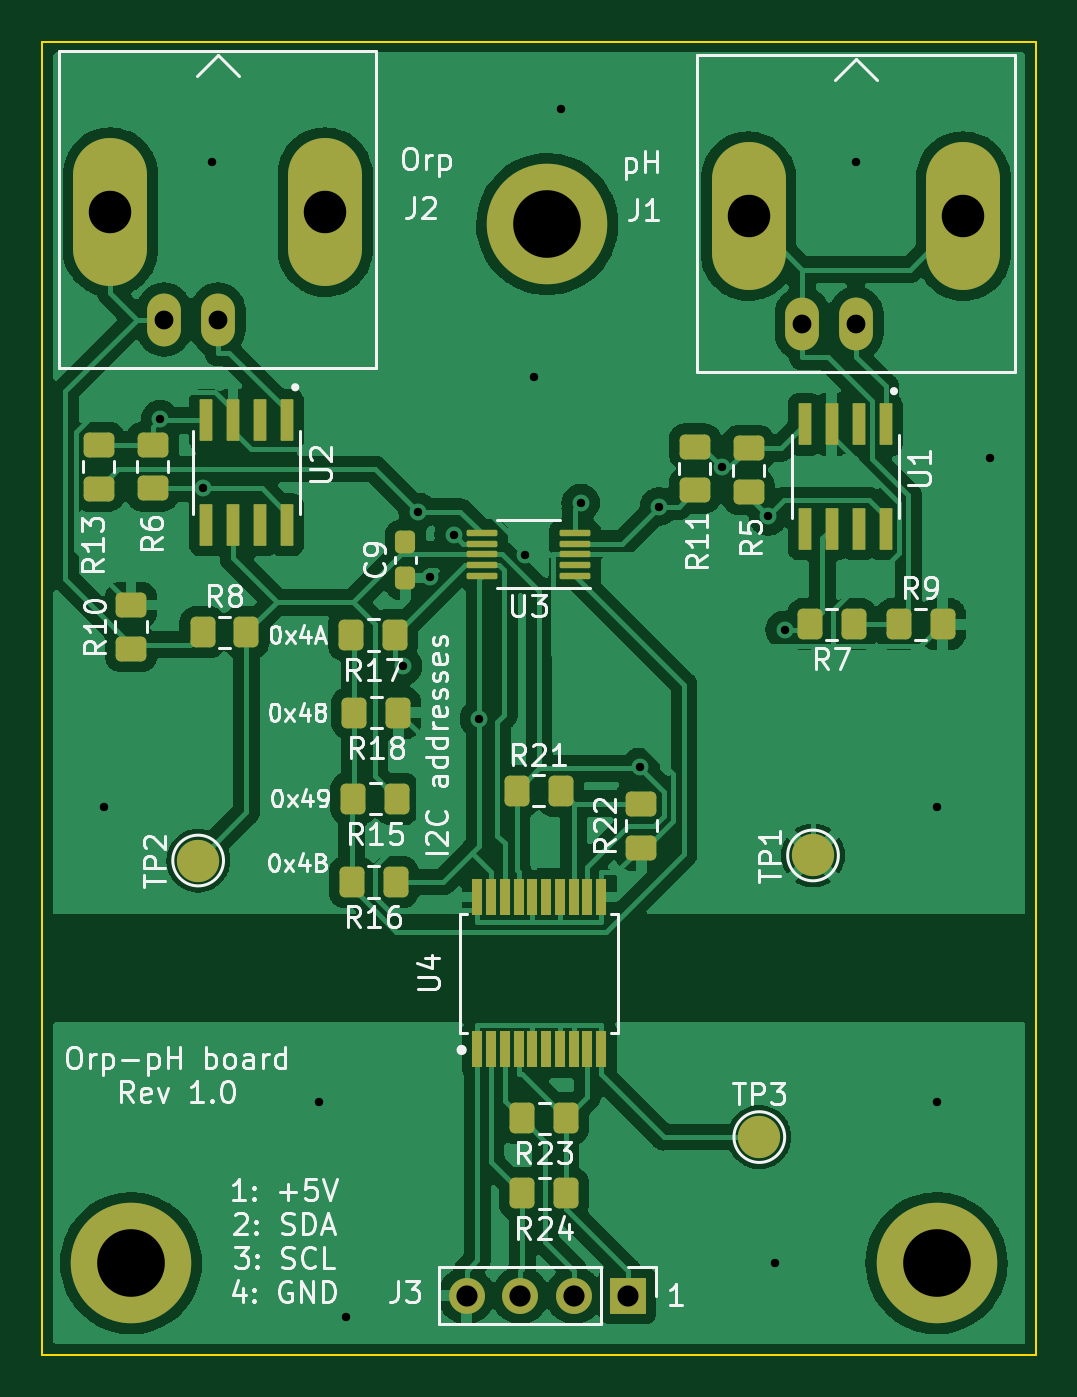
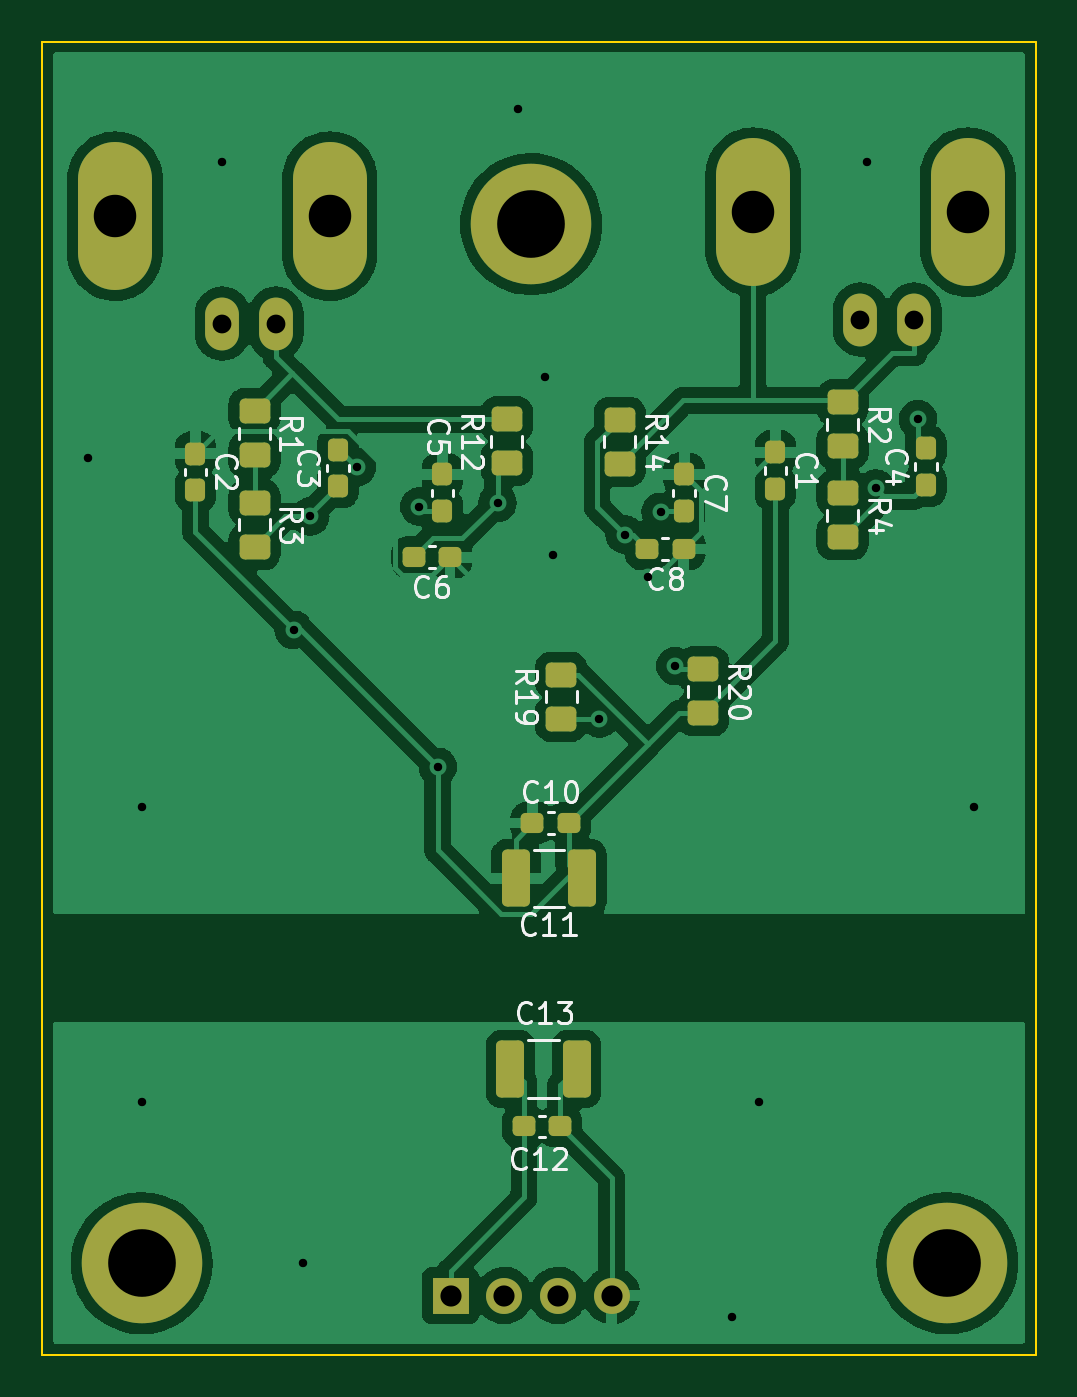
Circuit board: 11 layer files. Board 47.0 x 62.1 mm.
- bottom_copper: Orp-pH Board-B_Cu.gbr (141509 bytes)
- bottom_mask: Orp-pH Board-B_Mask.gbr (4105 bytes)
- paste: Orp-pH Board-B_Paste.gbr (3319 bytes)
- bottom_silk: Orp-pH Board-B_Silkscreen.gbr (19042 bytes)
- outline: Orp-pH Board-Edge_Cuts.gbr (695 bytes)
- top_copper: Orp-pH Board-F_Cu.gbr (165243 bytes)
- top_mask: Orp-pH Board-F_Mask.gbr (5264 bytes)
- paste: Orp-pH Board-F_Paste.gbr (4302 bytes)
- top_silk: Orp-pH Board-F_Silkscreen.gbr (47058 bytes)
- drill: Orp-pH Board-NPTH.drl (274 bytes)
- drill: Orp-pH Board-PTH.drl (1106 bytes)

=== bottom_copper: Orp-pH Board-B_Cu.gbr (141509 bytes, source omitted) ===
=== bottom_mask: Orp-pH Board-B_Mask.gbr ===
%TF.GenerationSoftware,KiCad,Pcbnew,(6.0.11)*%
%TF.CreationDate,2023-05-27T13:57:12+02:00*%
%TF.ProjectId,Orp-pH Board,4f72702d-7048-4204-926f-6172642e6b69,V1.0*%
%TF.SameCoordinates,Original*%
%TF.FileFunction,Soldermask,Bot*%
%TF.FilePolarity,Negative*%
%FSLAX46Y46*%
G04 Gerber Fmt 4.6, Leading zero omitted, Abs format (unit mm)*
G04 Created by KiCad (PCBNEW (6.0.11)) date 2023-05-27 13:57:12*
%MOMM*%
%LPD*%
G01*
G04 APERTURE LIST*
G04 Aperture macros list*
%AMRoundRect*
0 Rectangle with rounded corners*
0 $1 Rounding radius*
0 $2 $3 $4 $5 $6 $7 $8 $9 X,Y pos of 4 corners*
0 Add a 4 corners polygon primitive as box body*
4,1,4,$2,$3,$4,$5,$6,$7,$8,$9,$2,$3,0*
0 Add four circle primitives for the rounded corners*
1,1,$1+$1,$2,$3*
1,1,$1+$1,$4,$5*
1,1,$1+$1,$6,$7*
1,1,$1+$1,$8,$9*
0 Add four rect primitives between the rounded corners*
20,1,$1+$1,$2,$3,$4,$5,0*
20,1,$1+$1,$4,$5,$6,$7,0*
20,1,$1+$1,$6,$7,$8,$9,0*
20,1,$1+$1,$8,$9,$2,$3,0*%
G04 Aperture macros list end*
%ADD10O,1.600000X2.500000*%
%ADD11O,3.500000X7.000000*%
%ADD12C,3.600000*%
%ADD13C,5.700000*%
%ADD14R,1.700000X1.700000*%
%ADD15O,1.700000X1.700000*%
%ADD16RoundRect,0.237500X-0.237500X0.300000X-0.237500X-0.300000X0.237500X-0.300000X0.237500X0.300000X0*%
%ADD17RoundRect,0.237500X-0.300000X-0.237500X0.300000X-0.237500X0.300000X0.237500X-0.300000X0.237500X0*%
%ADD18RoundRect,0.237500X0.237500X-0.300000X0.237500X0.300000X-0.237500X0.300000X-0.237500X-0.300000X0*%
%ADD19RoundRect,0.250000X0.412500X1.100000X-0.412500X1.100000X-0.412500X-1.100000X0.412500X-1.100000X0*%
%ADD20RoundRect,0.237500X0.300000X0.237500X-0.300000X0.237500X-0.300000X-0.237500X0.300000X-0.237500X0*%
%ADD21RoundRect,0.250000X-0.475000X0.337500X-0.475000X-0.337500X0.475000X-0.337500X0.475000X0.337500X0*%
%ADD22RoundRect,0.250000X-0.412500X-1.100000X0.412500X-1.100000X0.412500X1.100000X-0.412500X1.100000X0*%
%ADD23RoundRect,0.250000X0.475000X-0.337500X0.475000X0.337500X-0.475000X0.337500X-0.475000X-0.337500X0*%
G04 APERTURE END LIST*
D10*
%TO.C,J1*%
X147320000Y-96520000D03*
D11*
X152400000Y-91440000D03*
X142240000Y-91440000D03*
D10*
X144780000Y-96520000D03*
%TD*%
D12*
%TO.C,REF2*%
X113030000Y-140970000D03*
D13*
X113030000Y-140970000D03*
%TD*%
D12*
%TO.C,REF1*%
X132715000Y-91821000D03*
D13*
X132715000Y-91821000D03*
%TD*%
%TO.C,REF3*%
X151130000Y-140970000D03*
D12*
X151130000Y-140970000D03*
%TD*%
D14*
%TO.C,J3*%
X136525000Y-142494000D03*
D15*
X133985000Y-142494000D03*
X131445000Y-142494000D03*
X128905000Y-142494000D03*
%TD*%
D10*
%TO.C,J2*%
X117138000Y-96330000D03*
D11*
X112058000Y-91250000D03*
X122218000Y-91250000D03*
D10*
X114598000Y-96330000D03*
%TD*%
D16*
%TO.C,C2*%
X148590000Y-102669000D03*
X148590000Y-104394000D03*
%TD*%
D17*
%TO.C,C8*%
X125502500Y-107188000D03*
X127227500Y-107188000D03*
%TD*%
D16*
%TO.C,C5*%
X136906000Y-103658500D03*
X136906000Y-105383500D03*
%TD*%
D18*
%TO.C,C4*%
X114046000Y-104141000D03*
X114046000Y-102416000D03*
%TD*%
D19*
%TO.C,C11*%
X133436000Y-122762100D03*
X130311000Y-122762100D03*
%TD*%
D20*
%TO.C,C10*%
X132652500Y-120142000D03*
X130927500Y-120142000D03*
%TD*%
D21*
%TO.C,R20*%
X124565500Y-112881500D03*
X124565500Y-114956500D03*
%TD*%
D17*
%TO.C,C12*%
X131330000Y-134493000D03*
X133055000Y-134493000D03*
%TD*%
D16*
%TO.C,C7*%
X125476000Y-103658500D03*
X125476000Y-105383500D03*
%TD*%
D21*
%TO.C,R3*%
X145796000Y-105007500D03*
X145796000Y-107082500D03*
%TD*%
%TO.C,R2*%
X117983000Y-100250500D03*
X117983000Y-102325500D03*
%TD*%
%TO.C,R4*%
X117983000Y-104547000D03*
X117983000Y-106622000D03*
%TD*%
D16*
%TO.C,C1*%
X121158000Y-102606500D03*
X121158000Y-104331500D03*
%TD*%
D22*
%TO.C,C13*%
X130565000Y-131779100D03*
X133690000Y-131779100D03*
%TD*%
D21*
%TO.C,R1*%
X145796000Y-100668000D03*
X145796000Y-102743000D03*
%TD*%
D23*
%TO.C,R19*%
X131296500Y-115210500D03*
X131296500Y-113135500D03*
%TD*%
%TO.C,R12*%
X133858000Y-103124000D03*
X133858000Y-101049000D03*
%TD*%
D21*
%TO.C,R14*%
X128524000Y-101070500D03*
X128524000Y-103145500D03*
%TD*%
D17*
%TO.C,C6*%
X136551500Y-107569000D03*
X138276500Y-107569000D03*
%TD*%
D18*
%TO.C,C3*%
X141859000Y-104214000D03*
X141859000Y-102489000D03*
%TD*%
M02*

=== paste: Orp-pH Board-B_Paste.gbr (3319 bytes, source withheld) ===
=== bottom_silk: Orp-pH Board-B_Silkscreen.gbr (19042 bytes, source omitted) ===
=== outline: Orp-pH Board-Edge_Cuts.gbr ===
%TF.GenerationSoftware,KiCad,Pcbnew,(6.0.11)*%
%TF.CreationDate,2023-05-27T13:57:12+02:00*%
%TF.ProjectId,Orp-pH Board,4f72702d-7048-4204-926f-6172642e6b69,V1.0*%
%TF.SameCoordinates,Original*%
%TF.FileFunction,Profile,NP*%
%FSLAX46Y46*%
G04 Gerber Fmt 4.6, Leading zero omitted, Abs format (unit mm)*
G04 Created by KiCad (PCBNEW (6.0.11)) date 2023-05-27 13:57:12*
%MOMM*%
%LPD*%
G01*
G04 APERTURE LIST*
%TA.AperFunction,Profile*%
%ADD10C,0.100000*%
%TD*%
G04 APERTURE END LIST*
D10*
X108839000Y-83185000D02*
X155829000Y-83185000D01*
X155829000Y-83185000D02*
X155829000Y-145288000D01*
X155829000Y-145288000D02*
X108839000Y-145288000D01*
X108839000Y-145288000D02*
X108839000Y-83185000D01*
M02*

=== top_copper: Orp-pH Board-F_Cu.gbr (165243 bytes, source omitted) ===
=== top_mask: Orp-pH Board-F_Mask.gbr ===
%TF.GenerationSoftware,KiCad,Pcbnew,(6.0.11)*%
%TF.CreationDate,2023-05-27T13:57:12+02:00*%
%TF.ProjectId,Orp-pH Board,4f72702d-7048-4204-926f-6172642e6b69,V1.0*%
%TF.SameCoordinates,Original*%
%TF.FileFunction,Soldermask,Top*%
%TF.FilePolarity,Negative*%
%FSLAX46Y46*%
G04 Gerber Fmt 4.6, Leading zero omitted, Abs format (unit mm)*
G04 Created by KiCad (PCBNEW (6.0.11)) date 2023-05-27 13:57:12*
%MOMM*%
%LPD*%
G01*
G04 APERTURE LIST*
G04 Aperture macros list*
%AMRoundRect*
0 Rectangle with rounded corners*
0 $1 Rounding radius*
0 $2 $3 $4 $5 $6 $7 $8 $9 X,Y pos of 4 corners*
0 Add a 4 corners polygon primitive as box body*
4,1,4,$2,$3,$4,$5,$6,$7,$8,$9,$2,$3,0*
0 Add four circle primitives for the rounded corners*
1,1,$1+$1,$2,$3*
1,1,$1+$1,$4,$5*
1,1,$1+$1,$6,$7*
1,1,$1+$1,$8,$9*
0 Add four rect primitives between the rounded corners*
20,1,$1+$1,$2,$3,$4,$5,0*
20,1,$1+$1,$4,$5,$6,$7,0*
20,1,$1+$1,$6,$7,$8,$9,0*
20,1,$1+$1,$8,$9,$2,$3,0*%
G04 Aperture macros list end*
%ADD10RoundRect,0.250000X0.475000X-0.337500X0.475000X0.337500X-0.475000X0.337500X-0.475000X-0.337500X0*%
%ADD11O,1.600000X2.500000*%
%ADD12O,3.500000X7.000000*%
%ADD13C,5.700000*%
%ADD14C,3.600000*%
%ADD15RoundRect,0.042000X-0.258000X0.943000X-0.258000X-0.943000X0.258000X-0.943000X0.258000X0.943000X0*%
%ADD16RoundRect,0.250000X0.337500X0.475000X-0.337500X0.475000X-0.337500X-0.475000X0.337500X-0.475000X0*%
%ADD17RoundRect,0.075000X0.650000X0.075000X-0.650000X0.075000X-0.650000X-0.075000X0.650000X-0.075000X0*%
%ADD18RoundRect,0.250000X-0.337500X-0.475000X0.337500X-0.475000X0.337500X0.475000X-0.337500X0.475000X0*%
%ADD19C,2.000000*%
%ADD20RoundRect,0.237500X0.237500X-0.300000X0.237500X0.300000X-0.237500X0.300000X-0.237500X-0.300000X0*%
%ADD21R,0.475200X1.702000*%
%ADD22R,1.700000X1.700000*%
%ADD23O,1.700000X1.700000*%
%ADD24RoundRect,0.250000X-0.475000X0.337500X-0.475000X-0.337500X0.475000X-0.337500X0.475000X0.337500X0*%
G04 APERTURE END LIST*
D10*
%TO.C,R6*%
X114046000Y-104320000D03*
X114046000Y-102245000D03*
%TD*%
%TO.C,R10*%
X113030000Y-111908500D03*
X113030000Y-109833500D03*
%TD*%
D11*
%TO.C,J1*%
X147320000Y-96520000D03*
D12*
X152400000Y-91440000D03*
X142240000Y-91440000D03*
D11*
X144780000Y-96520000D03*
%TD*%
D13*
%TO.C,REF2*%
X113030000Y-140970000D03*
D14*
X113030000Y-140970000D03*
%TD*%
D10*
%TO.C,R22*%
X137160000Y-121306500D03*
X137160000Y-119231500D03*
%TD*%
D13*
%TO.C,REF1*%
X132715000Y-91821000D03*
D14*
X132715000Y-91821000D03*
%TD*%
D15*
%TO.C,U1*%
X148717000Y-101289000D03*
X147447000Y-101289000D03*
X146177000Y-101289000D03*
X144907000Y-101289000D03*
X144907000Y-106229000D03*
X146177000Y-106229000D03*
X147447000Y-106229000D03*
X148717000Y-106229000D03*
%TD*%
D16*
%TO.C,R23*%
X133604000Y-134112000D03*
X131529000Y-134112000D03*
%TD*%
D17*
%TO.C,U3*%
X134026000Y-108442000D03*
X134026000Y-107942000D03*
X134026000Y-107442000D03*
X134026000Y-106942000D03*
X134026000Y-106442000D03*
X129626000Y-106442000D03*
X129626000Y-106942000D03*
X129626000Y-107442000D03*
X129626000Y-107942000D03*
X129626000Y-108442000D03*
%TD*%
D16*
%TO.C,R15*%
X125624500Y-118999000D03*
X123549500Y-118999000D03*
%TD*%
%TO.C,R17*%
X125520500Y-111252000D03*
X123445500Y-111252000D03*
%TD*%
D18*
%TO.C,R9*%
X149345000Y-110744000D03*
X151420000Y-110744000D03*
%TD*%
%TO.C,R21*%
X131275000Y-118618000D03*
X133350000Y-118618000D03*
%TD*%
D19*
%TO.C,TP2*%
X116205000Y-121920000D03*
%TD*%
D13*
%TO.C,REF3*%
X151130000Y-140970000D03*
D14*
X151130000Y-140970000D03*
%TD*%
D20*
%TO.C,C9*%
X126010500Y-108558500D03*
X126010500Y-106833500D03*
%TD*%
D16*
%TO.C,R16*%
X125542000Y-122936000D03*
X123467000Y-122936000D03*
%TD*%
D19*
%TO.C,TP1*%
X145288000Y-121679000D03*
%TD*%
D10*
%TO.C,R5*%
X142240000Y-104490500D03*
X142240000Y-102415500D03*
%TD*%
D16*
%TO.C,R24*%
X133604000Y-137668000D03*
X131529000Y-137668000D03*
%TD*%
D21*
%TO.C,U4*%
X129409000Y-130856900D03*
X130059000Y-130856900D03*
X130709000Y-130856900D03*
X131359000Y-130856900D03*
X132009000Y-130856900D03*
X132659000Y-130856900D03*
X133309000Y-130856900D03*
X133959000Y-130856900D03*
X134609000Y-130856900D03*
X135259000Y-130856900D03*
X135259000Y-123651100D03*
X134609000Y-123651100D03*
X133959000Y-123651100D03*
X133309000Y-123651100D03*
X132659000Y-123651100D03*
X132009000Y-123651100D03*
X131359000Y-123651100D03*
X130709000Y-123651100D03*
X130059000Y-123651100D03*
X129409000Y-123651100D03*
%TD*%
D16*
%TO.C,R7*%
X147214500Y-110744000D03*
X145139500Y-110744000D03*
%TD*%
D22*
%TO.C,J3*%
X136525000Y-142494000D03*
D23*
X133985000Y-142494000D03*
X131445000Y-142494000D03*
X128905000Y-142494000D03*
%TD*%
D18*
%TO.C,R8*%
X116416000Y-111125000D03*
X118491000Y-111125000D03*
%TD*%
D16*
%TO.C,R18*%
X125669000Y-114935000D03*
X123594000Y-114935000D03*
%TD*%
D11*
%TO.C,J2*%
X117138000Y-96330000D03*
D12*
X112058000Y-91250000D03*
X122218000Y-91250000D03*
D11*
X114598000Y-96330000D03*
%TD*%
D24*
%TO.C,R13*%
X111506000Y-102252000D03*
X111506000Y-104327000D03*
%TD*%
D15*
%TO.C,U2*%
X120396000Y-101105000D03*
X119126000Y-101105000D03*
X117856000Y-101105000D03*
X116586000Y-101105000D03*
X116586000Y-106045000D03*
X117856000Y-106045000D03*
X119126000Y-106045000D03*
X120396000Y-106045000D03*
%TD*%
D24*
%TO.C,R11*%
X139700000Y-102340500D03*
X139700000Y-104415500D03*
%TD*%
D19*
%TO.C,TP3*%
X142748000Y-135001000D03*
%TD*%
M02*

=== paste: Orp-pH Board-F_Paste.gbr ===
%TF.GenerationSoftware,KiCad,Pcbnew,(6.0.11)*%
%TF.CreationDate,2023-05-27T13:57:12+02:00*%
%TF.ProjectId,Orp-pH Board,4f72702d-7048-4204-926f-6172642e6b69,V1.0*%
%TF.SameCoordinates,Original*%
%TF.FileFunction,Paste,Top*%
%TF.FilePolarity,Positive*%
%FSLAX46Y46*%
G04 Gerber Fmt 4.6, Leading zero omitted, Abs format (unit mm)*
G04 Created by KiCad (PCBNEW (6.0.11)) date 2023-05-27 13:57:12*
%MOMM*%
%LPD*%
G01*
G04 APERTURE LIST*
G04 Aperture macros list*
%AMRoundRect*
0 Rectangle with rounded corners*
0 $1 Rounding radius*
0 $2 $3 $4 $5 $6 $7 $8 $9 X,Y pos of 4 corners*
0 Add a 4 corners polygon primitive as box body*
4,1,4,$2,$3,$4,$5,$6,$7,$8,$9,$2,$3,0*
0 Add four circle primitives for the rounded corners*
1,1,$1+$1,$2,$3*
1,1,$1+$1,$4,$5*
1,1,$1+$1,$6,$7*
1,1,$1+$1,$8,$9*
0 Add four rect primitives between the rounded corners*
20,1,$1+$1,$2,$3,$4,$5,0*
20,1,$1+$1,$4,$5,$6,$7,0*
20,1,$1+$1,$6,$7,$8,$9,0*
20,1,$1+$1,$8,$9,$2,$3,0*%
G04 Aperture macros list end*
%ADD10RoundRect,0.250000X0.475000X-0.337500X0.475000X0.337500X-0.475000X0.337500X-0.475000X-0.337500X0*%
%ADD11RoundRect,0.042000X-0.258000X0.943000X-0.258000X-0.943000X0.258000X-0.943000X0.258000X0.943000X0*%
%ADD12RoundRect,0.250000X0.337500X0.475000X-0.337500X0.475000X-0.337500X-0.475000X0.337500X-0.475000X0*%
%ADD13RoundRect,0.075000X0.650000X0.075000X-0.650000X0.075000X-0.650000X-0.075000X0.650000X-0.075000X0*%
%ADD14RoundRect,0.250000X-0.337500X-0.475000X0.337500X-0.475000X0.337500X0.475000X-0.337500X0.475000X0*%
%ADD15RoundRect,0.237500X0.237500X-0.300000X0.237500X0.300000X-0.237500X0.300000X-0.237500X-0.300000X0*%
%ADD16R,0.475200X1.702000*%
%ADD17RoundRect,0.250000X-0.475000X0.337500X-0.475000X-0.337500X0.475000X-0.337500X0.475000X0.337500X0*%
G04 APERTURE END LIST*
D10*
%TO.C,R6*%
X114046000Y-104320000D03*
X114046000Y-102245000D03*
%TD*%
%TO.C,R10*%
X113030000Y-111908500D03*
X113030000Y-109833500D03*
%TD*%
%TO.C,R22*%
X137160000Y-121306500D03*
X137160000Y-119231500D03*
%TD*%
D11*
%TO.C,U1*%
X148717000Y-101289000D03*
X147447000Y-101289000D03*
X146177000Y-101289000D03*
X144907000Y-101289000D03*
X144907000Y-106229000D03*
X146177000Y-106229000D03*
X147447000Y-106229000D03*
X148717000Y-106229000D03*
%TD*%
D12*
%TO.C,R23*%
X133604000Y-134112000D03*
X131529000Y-134112000D03*
%TD*%
D13*
%TO.C,U3*%
X134026000Y-108442000D03*
X134026000Y-107942000D03*
X134026000Y-107442000D03*
X134026000Y-106942000D03*
X134026000Y-106442000D03*
X129626000Y-106442000D03*
X129626000Y-106942000D03*
X129626000Y-107442000D03*
X129626000Y-107942000D03*
X129626000Y-108442000D03*
%TD*%
D12*
%TO.C,R15*%
X125624500Y-118999000D03*
X123549500Y-118999000D03*
%TD*%
%TO.C,R17*%
X125520500Y-111252000D03*
X123445500Y-111252000D03*
%TD*%
D14*
%TO.C,R9*%
X149345000Y-110744000D03*
X151420000Y-110744000D03*
%TD*%
%TO.C,R21*%
X131275000Y-118618000D03*
X133350000Y-118618000D03*
%TD*%
D15*
%TO.C,C9*%
X126010500Y-108558500D03*
X126010500Y-106833500D03*
%TD*%
D12*
%TO.C,R16*%
X125542000Y-122936000D03*
X123467000Y-122936000D03*
%TD*%
D10*
%TO.C,R5*%
X142240000Y-104490500D03*
X142240000Y-102415500D03*
%TD*%
D12*
%TO.C,R24*%
X133604000Y-137668000D03*
X131529000Y-137668000D03*
%TD*%
D16*
%TO.C,U4*%
X129409000Y-130856900D03*
X130059000Y-130856900D03*
X130709000Y-130856900D03*
X131359000Y-130856900D03*
X132009000Y-130856900D03*
X132659000Y-130856900D03*
X133309000Y-130856900D03*
X133959000Y-130856900D03*
X134609000Y-130856900D03*
X135259000Y-130856900D03*
X135259000Y-123651100D03*
X134609000Y-123651100D03*
X133959000Y-123651100D03*
X133309000Y-123651100D03*
X132659000Y-123651100D03*
X132009000Y-123651100D03*
X131359000Y-123651100D03*
X130709000Y-123651100D03*
X130059000Y-123651100D03*
X129409000Y-123651100D03*
%TD*%
D12*
%TO.C,R7*%
X147214500Y-110744000D03*
X145139500Y-110744000D03*
%TD*%
D14*
%TO.C,R8*%
X116416000Y-111125000D03*
X118491000Y-111125000D03*
%TD*%
D12*
%TO.C,R18*%
X125669000Y-114935000D03*
X123594000Y-114935000D03*
%TD*%
D17*
%TO.C,R13*%
X111506000Y-102252000D03*
X111506000Y-104327000D03*
%TD*%
D11*
%TO.C,U2*%
X120396000Y-101105000D03*
X119126000Y-101105000D03*
X117856000Y-101105000D03*
X116586000Y-101105000D03*
X116586000Y-106045000D03*
X117856000Y-106045000D03*
X119126000Y-106045000D03*
X120396000Y-106045000D03*
%TD*%
D17*
%TO.C,R11*%
X139700000Y-102340500D03*
X139700000Y-104415500D03*
%TD*%
M02*

=== top_silk: Orp-pH Board-F_Silkscreen.gbr (47058 bytes, source omitted) ===
=== drill: Orp-pH Board-NPTH.drl ===
M48
; DRILL file {KiCad (6.0.11)} date Sat May 27 13:57:19 2023
; FORMAT={-:-/ absolute / inch / decimal}
; #@! TF.CreationDate,2023-05-27T13:57:19+02:00
; #@! TF.GenerationSoftware,Kicad,Pcbnew,(6.0.11)
; #@! TF.FileFunction,NonPlated,1,2,NPTH
FMAT,2
INCH
%
G90
G05
T0
M30

=== drill: Orp-pH Board-PTH.drl ===
M48
; DRILL file {KiCad (6.0.11)} date Sat May 27 13:57:19 2023
; FORMAT={-:-/ absolute / inch / decimal}
; #@! TF.CreationDate,2023-05-27T13:57:19+02:00
; #@! TF.GenerationSoftware,Kicad,Pcbnew,(6.0.11)
; #@! TF.FileFunction,Plated,1,2,PTH
FMAT,2
INCH
; #@! TA.AperFunction,Plated,PTH,ViaDrill
T1C0.0157
; #@! TA.AperFunction,Plated,PTH,ComponentDrill
T2C0.0350
; #@! TA.AperFunction,Plated,PTH,ComponentDrill
T3C0.0394
; #@! TA.AperFunction,Plated,PTH,ComponentDrill
T4C0.0791
; #@! TA.AperFunction,Plated,PTH,ComponentDrill
T5C0.1260
%
G90
G05
T1
X4.4Y-4.7
X4.5046Y-3.9781
X4.5832Y-4.1071
X4.6Y-3.5
X4.8Y-5.25
X4.85Y-5.65
X4.9566Y-4.438
X4.9837Y-4.1505
X5.0076Y-4.272
X5.0506Y-4.1929
X5.0979Y-4.5358
X5.1836Y-4.2315
X5.2Y-3.9
X5.25Y-3.4
X5.2874Y-4.1339
X5.3987Y-4.6254
X5.4333Y-4.1409
X5.5498Y-4.0677
X5.6364Y-4.1591
X5.65Y-5.55
X5.6672Y-4.3703
X5.8Y-3.5
X5.95Y-4.7
X5.95Y-5.25
X6.05Y-4.05
T2
X4.5117Y-3.7925
X4.6117Y-3.7925
X5.7Y-3.8
X5.8Y-3.8
T3
X5.075Y-5.61
X5.175Y-5.61
X5.275Y-5.61
X5.375Y-5.61
T4
X4.4117Y-3.5925
X4.8117Y-3.5925
X5.6Y-3.6
X6.0Y-3.6
T5
X4.45Y-5.55
X5.225Y-3.615
X5.95Y-5.55
T0
M30

